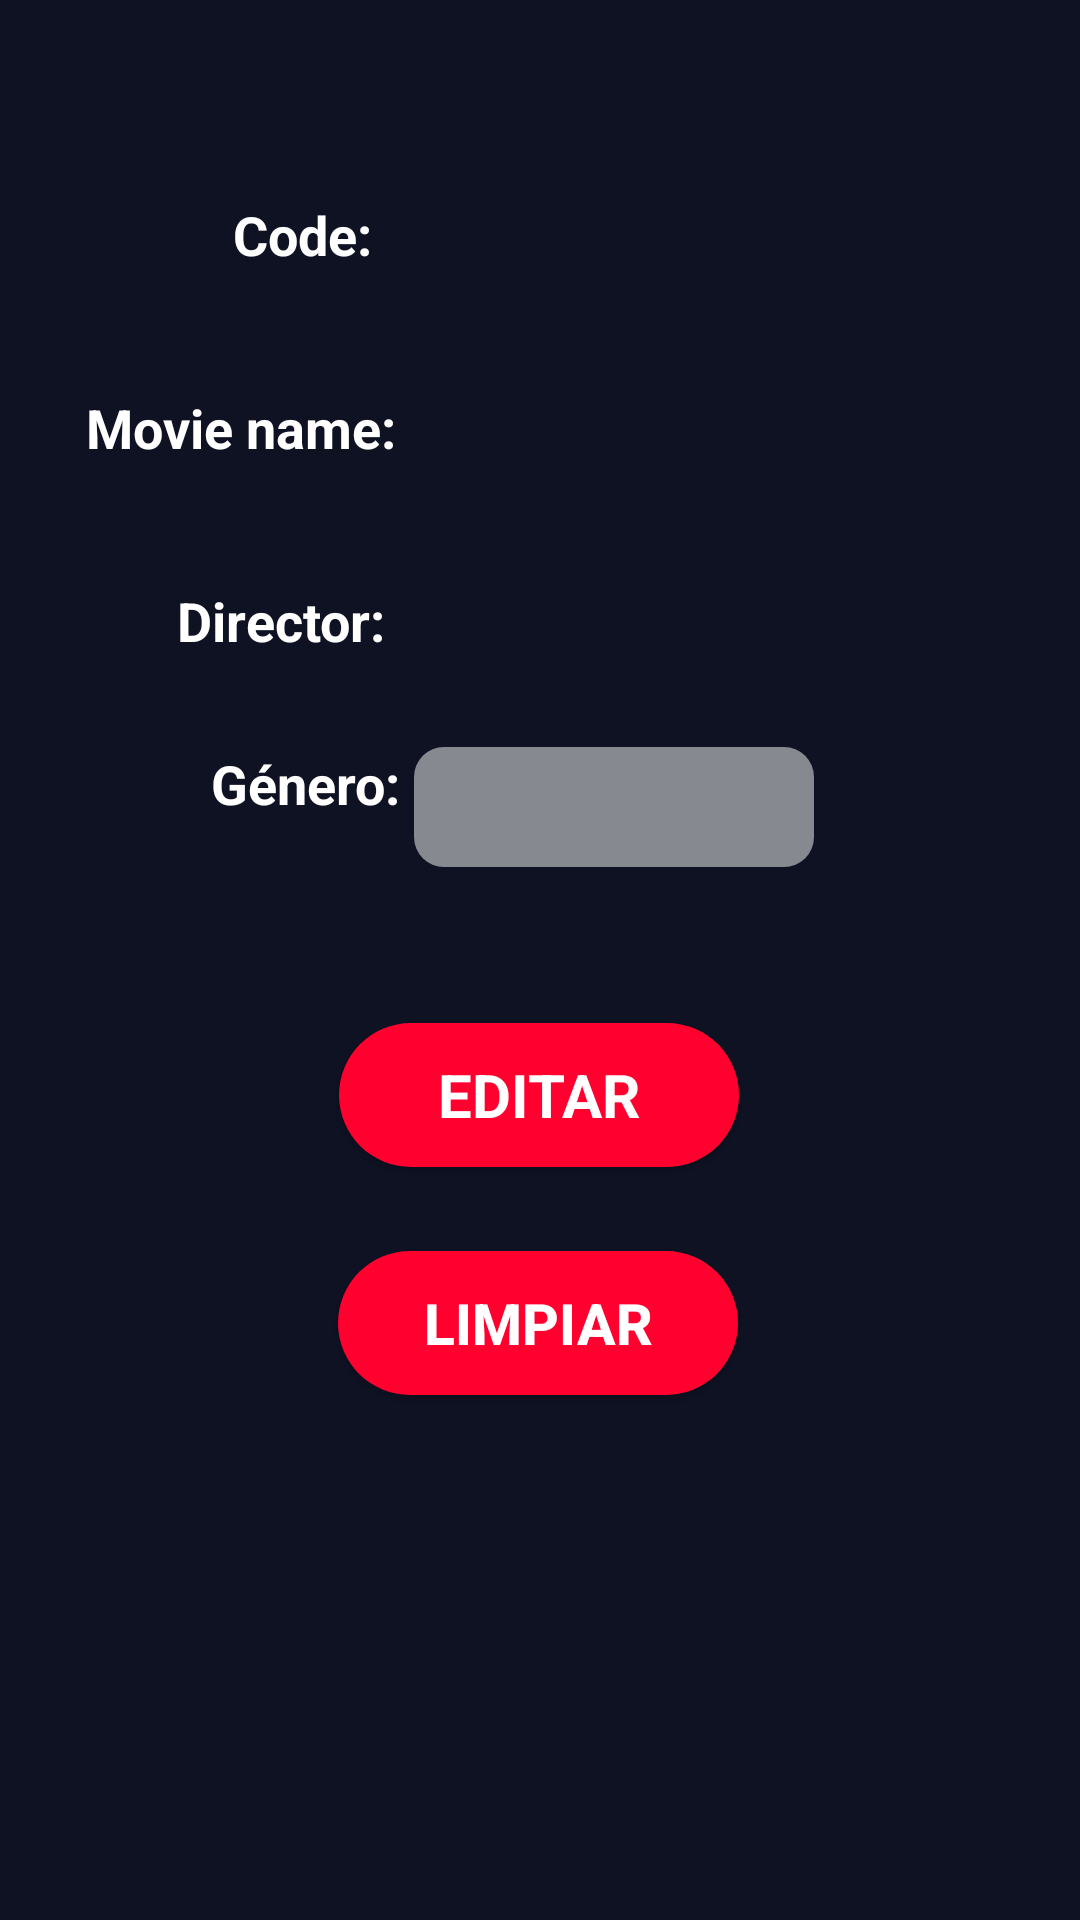

Android layout source for this screen:
<!-- AndroidManifest.xml: application theme Theme.FormativaISegundoCorte -->
<!-- res/layout/activity_update_movie.xml -->
<?xml version="1.0" encoding="utf-8"?>
<androidx.constraintlayout.widget.ConstraintLayout xmlns:android="http://schemas.android.com/apk/res/android"
    xmlns:app="http://schemas.android.com/apk/res-auto"
    xmlns:tools="http://schemas.android.com/tools"
    android:layout_width="match_parent"
    android:layout_height="match_parent"
    android:background="#0F1223"
    tools:context=".UpdateMovie">


    
    <LinearLayout
        android:id="@+id/llEditCode"
        android:layout_width="wrap_content"
        android:layout_height="wrap_content"
        android:layout_marginTop="56dp"
        android:orientation="horizontal"
        app:layout_constraintEnd_toEndOf="parent"
        app:layout_constraintHorizontal_bias="0.488"
        app:layout_constraintStart_toStartOf="parent"
        app:layout_constraintTop_toTopOf="parent">

        <TextView
            android:id="@+id/tvEditCode"
            android:layout_width="wrap_content"
            android:layout_height="wrap_content"
            android:text="Code: "
            android:textColor="@color/white"
            android:textSize="18dp"
            android:textStyle="bold" />

        <EditText
            android:id="@+id/etEditCode"
            android:layout_width="150dp"
            android:layout_height="wrap_content"
            android:background="@drawable/edittext_background"
            android:inputType="text"
            android:padding="10dp" />
    </LinearLayout>

    
    <LinearLayout
        android:id="@+id/llEditMovieName"
        android:layout_width="wrap_content"
        android:layout_height="wrap_content"
        android:layout_marginTop="20dp"
        android:orientation="horizontal"
        app:layout_constraintEnd_toEndOf="parent"
        app:layout_constraintHorizontal_bias="0.279"
        app:layout_constraintStart_toStartOf="parent"
        app:layout_constraintTop_toBottomOf="@+id/llEditCode">

        <TextView
            android:id="@+id/tvEditMovieName"
            android:layout_width="wrap_content"
            android:layout_height="wrap_content"
            android:text="Movie name: "
            android:textColor="@color/white"
            android:textSize="18dp"
            android:textStyle="bold" />

        <EditText
            android:id="@+id/etEditMovieName"
            android:layout_width="150dp"
            android:layout_height="wrap_content"
            android:background="@drawable/edittext_background"
            android:inputType="text"
            android:padding="10dp" />
    </LinearLayout>

    
    <LinearLayout
        android:id="@+id/llEditDirector"
        android:layout_width="wrap_content"
        android:layout_height="wrap_content"
        android:layout_marginTop="20dp"
        android:orientation="horizontal"
        app:layout_constraintEnd_toEndOf="parent"
        app:layout_constraintHorizontal_bias="0.433"
        app:layout_constraintStart_toStartOf="parent"
        app:layout_constraintTop_toBottomOf="@+id/llEditMovieName">

        <TextView
            android:id="@+id/tvEditDirector"
            android:layout_width="wrap_content"
            android:layout_height="wrap_content"
            android:text="Director: "
            android:textColor="@color/white"
            android:textSize="18dp"
            android:textStyle="bold" />

        <EditText
            android:id="@+id/etEditDirector"
            android:layout_width="150dp"
            android:layout_height="wrap_content"
            android:background="@drawable/edittext_background"
            android:inputType="text"
            android:padding="10dp" />
    </LinearLayout>

    
    <LinearLayout
        android:id="@+id/llEditGenreMovie"
        android:layout_width="wrap_content"
        android:layout_height="wrap_content"
        android:layout_marginTop="20dp"
        android:orientation="horizontal"
        app:layout_constraintEnd_toEndOf="parent"
        app:layout_constraintHorizontal_bias="0.442"
        app:layout_constraintStart_toStartOf="parent"
        app:layout_constraintTop_toBottomOf="@+id/llEditDirector">

        <TextView
            android:id="@+id/tvSpinner"
            android:layout_width="wrap_content"
            android:layout_height="wrap_content"
            android:text="Género: "
            android:textColor="@color/white"
            android:textSize="18dp"
            android:textStyle="bold" />

        <Spinner
            android:id="@+id/spEditGenreMovie"
            android:layout_width="400px"
            android:layout_height="120px"
            android:textSize="18dp"
            android:background="@drawable/spinner_background" />
    </LinearLayout>

    
    <androidx.appcompat.widget.AppCompatButton
        android:id="@+id/btnEditMovie"
        style="@android:style/Widget.Button"
        android:layout_width="400px"
        android:layout_height="wrap_content"
        android:layout_marginTop="52dp"
        android:background="@drawable/style_buttom"
        android:text="EDITAR"
        android:textColor="#ffffff"
        android:textSize="20sp"
        android:textStyle="bold"
        app:layout_constraintEnd_toEndOf="parent"
        app:layout_constraintHorizontal_bias="0.498"
        app:layout_constraintStart_toStartOf="parent"
        app:layout_constraintTop_toBottomOf="@+id/llEditGenreMovie" />

    <androidx.appcompat.widget.AppCompatButton
        android:id="@+id/btnEditCancelMovie"
        android:layout_width="400px"
        android:layout_height="wrap_content"
        android:layout_marginTop="28dp"
        android:background="@drawable/style_buttom"
        android:text="LIMPIAR"
        android:textColor="#ffffff"
        android:textSize="19sp"
        android:textStyle="bold"
        app:layout_constraintEnd_toEndOf="parent"
        app:layout_constraintHorizontal_bias="0.497"
        app:layout_constraintStart_toStartOf="parent"
        app:layout_constraintTop_toBottomOf="@+id/btnEditMovie" />





</androidx.constraintlayout.widget.ConstraintLayout>
<!-- resources referenced by this layout -->
<resources>
  <color name="white">#FFFFFFFF</color>
  <!-- drawable spinner_background (drawable) -->
  <?xml version="1.0" encoding="utf-8"?>
  <layer-list xmlns:android="http://schemas.android.com/apk/res/android">
      <item>
          <shape android:shape="rectangle">
              <solid android:color="#80ffffff" />
              <corners android:radius="10dp" />
              <padding
                  android:left="8dp"
                  android:right="8dp"
                  android:top="8dp"
                  android:bottom="8dp" />
          </shape>
      </item>
  </layer-list>
  <!-- drawable style_buttom (drawable) -->
  <?xml version="1.0" encoding="utf-8"?>
  <selector xmlns:android="http://schemas.android.com/apk/res/android">
  <item android:state_pressed="true">
      <shape android:shape="rectangle">
          <corners android:radius="50dp"/>
          <solid android:color="#5DADE2" />
      </shape>
  </item>
  <item>
      <shape>
          <corners android:radius="50dp"/>
          <solid android:color="#FF002F"/> 
      </shape>
  </item>
  </selector>
  <style name="Theme.FormativaISegundoCorte" parent="Theme.MaterialComponents.DayNight.DarkActionBar">
          
          <item name="colorPrimary">@color/purple_500</item>
          <item name="colorPrimaryVariant">@color/purple_700</item>
          <item name="colorOnPrimary">@color/white</item>
          
          <item name="colorSecondary">@color/teal_200</item>
          <item name="colorSecondaryVariant">@color/teal_700</item>
          <item name="colorOnSecondary">@color/black</item>
          
          <item name="android:statusBarColor">?attr/colorPrimaryVariant</item>
          
      </style>
  <color name="purple_500">#FF6200EE</color>
  <color name="purple_700">#FF3700B3</color>
  <color name="teal_200">#FF03DAC5</color>
  <color name="teal_700">#FF018786</color>
  <color name="black">#FF000000</color>
</resources>
